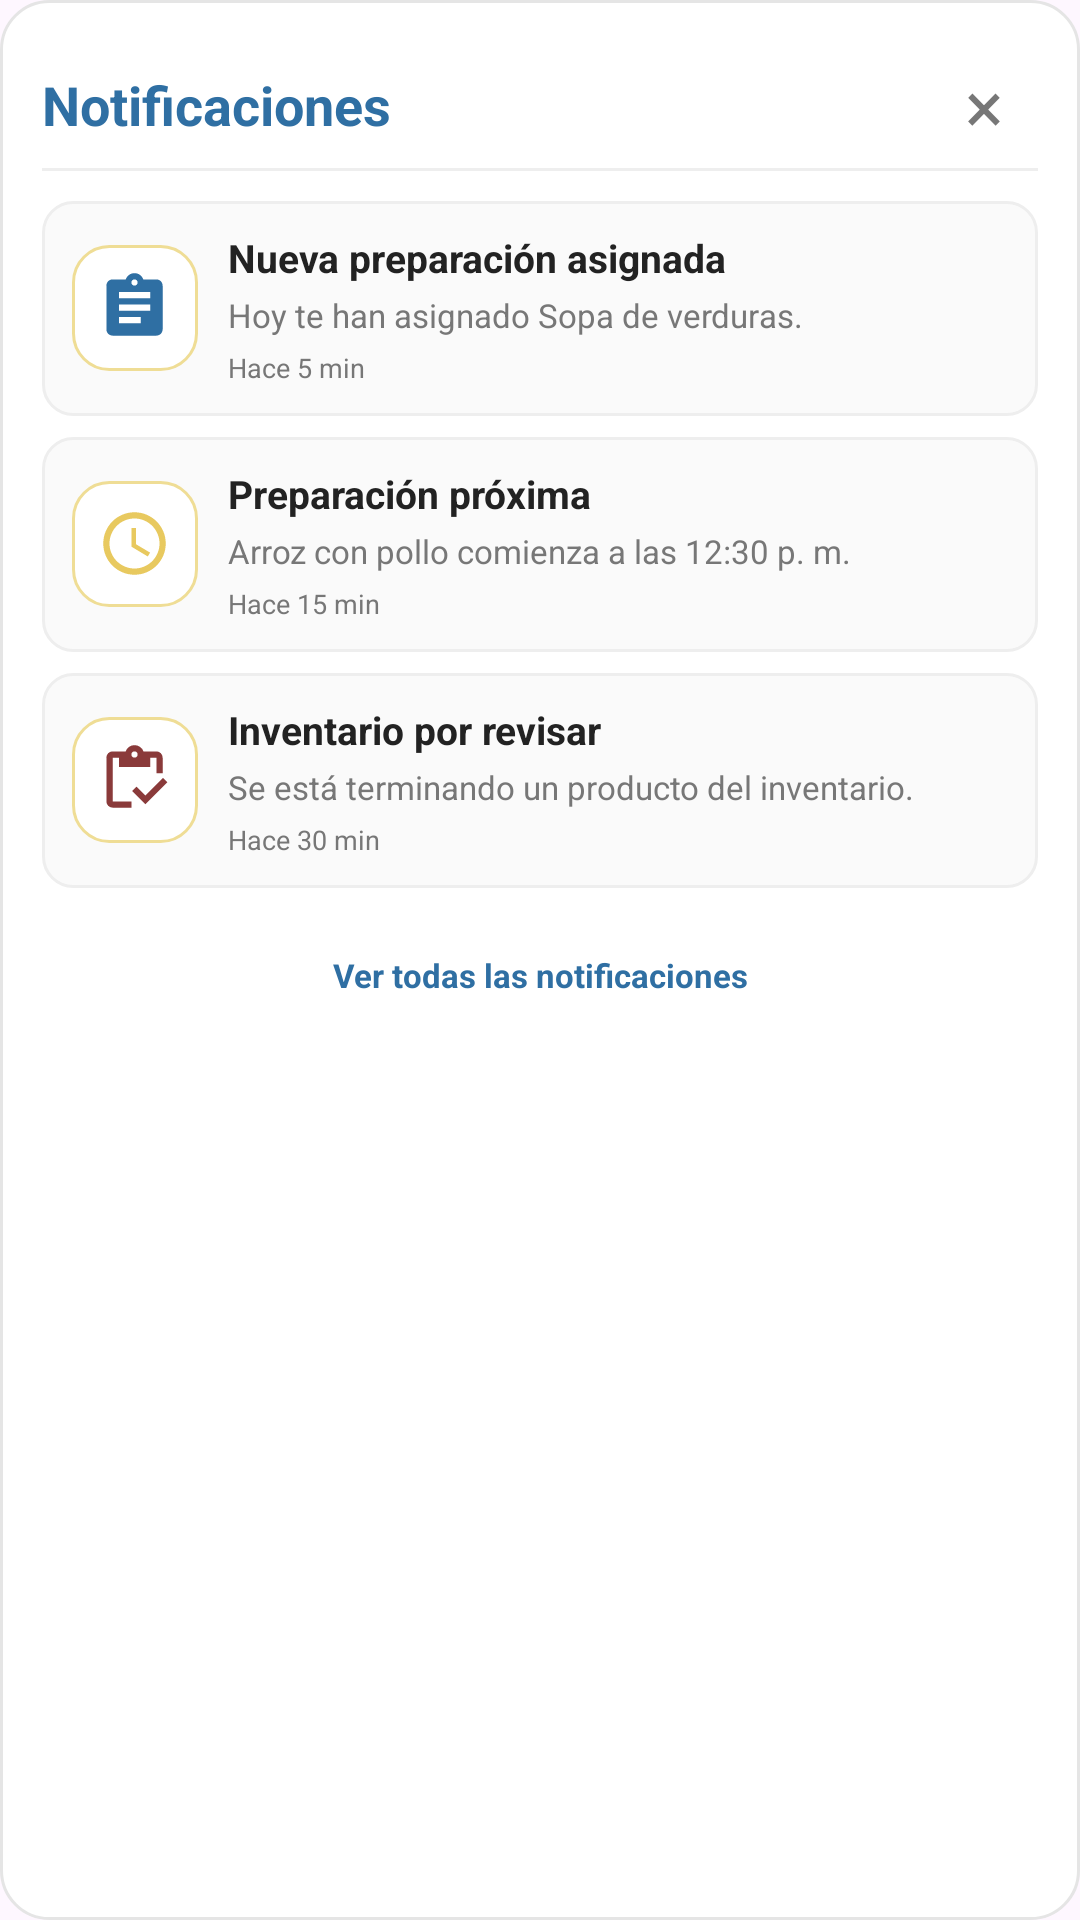

Here is an Android app screen rendered from its layout file. Give the layout XML and the strings, colors and styles it references.
<!-- AndroidManifest.xml: application theme Theme.Manupuladora -->
<!-- res/layout/activity_dialog_notificaciones_mani.xml -->
<?xml version="1.0" encoding="utf-8"?>
<LinearLayout
    xmlns:android="http://schemas.android.com/apk/res/android"
    android:layout_width="match_parent"
    android:layout_height="wrap_content"
    android:orientation="vertical"
    android:background="@drawable/bg_dialog_notificaciones"
    android:padding="14dp">

    
    
    

    <LinearLayout
        android:layout_width="match_parent"
        android:layout_height="42dp"
        android:gravity="center_vertical"
        android:orientation="horizontal">

        <TextView
            android:layout_width="0dp"
            android:layout_height="wrap_content"
            android:layout_weight="1"
            android:text="Notificaciones"
            android:textColor="@color/azul_original"
            android:textSize="18sp"
            android:textStyle="bold" />

        <TextView
            android:id="@+id/btnCerrarNotificaciones"
            android:layout_width="36dp"
            android:layout_height="36dp"
            android:gravity="center"
            android:text="×"
            android:textColor="@color/texto_gris"
            android:textSize="24sp"
            android:clickable="true"
            android:focusable="true"
            android:contentDescription="Cerrar" />

    </LinearLayout>


    
    
    

    <View
        android:layout_width="match_parent"
        android:layout_height="1dp"
        android:background="#EEEEEE" />


    
    
    

    <LinearLayout
        android:layout_width="match_parent"
        android:layout_height="wrap_content"
        android:layout_marginTop="10dp"
        android:padding="10dp"
        android:gravity="center_vertical"
        android:orientation="horizontal"
        android:background="@drawable/bg_notificacion_item">

        <FrameLayout
            android:layout_width="42dp"
            android:layout_height="42dp"
            android:background="@drawable/bg_stat">

            <ImageView
                android:layout_width="25dp"
                android:layout_height="25dp"
                android:layout_gravity="center"
                android:src="@drawable/ic_assignment"
                android:tint="@color/azul_original"
                android:contentDescription="Asignación" />

        </FrameLayout>


        <LinearLayout
            android:layout_width="0dp"
            android:layout_height="wrap_content"
            android:layout_weight="1"
            android:layout_marginStart="10dp"
            android:orientation="vertical">

            <TextView
                android:layout_width="match_parent"
                android:layout_height="wrap_content"
                android:text="Nueva preparación asignada"
                android:textColor="@color/texto_principal"
                android:textSize="13sp"
                android:textStyle="bold" />

            <TextView
                android:layout_width="match_parent"
                android:layout_height="wrap_content"
                android:layout_marginTop="3dp"
                android:text="Hoy te han asignado Sopa de verduras."
                android:textColor="@color/texto_gris"
                android:textSize="11sp" />

            <TextView
                android:layout_width="match_parent"
                android:layout_height="wrap_content"
                android:layout_marginTop="4dp"
                android:text="Hace 5 min"
                android:textColor="@color/texto_gris"
                android:textSize="9sp" />

        </LinearLayout>

    </LinearLayout>


    
    
    

    <LinearLayout
        android:layout_width="match_parent"
        android:layout_height="wrap_content"
        android:layout_marginTop="7dp"
        android:padding="10dp"
        android:gravity="center_vertical"
        android:orientation="horizontal"
        android:background="@drawable/bg_notificacion_item">

        <FrameLayout
            android:layout_width="42dp"
            android:layout_height="42dp"
            android:background="@drawable/bg_stat">

            <ImageView
                android:layout_width="25dp"
                android:layout_height="25dp"
                android:layout_gravity="center"
                android:src="@drawable/ic_schedule"
                android:tint="@color/amarillo_dorado"
                android:contentDescription="Aviso" />

        </FrameLayout>


        <LinearLayout
            android:layout_width="0dp"
            android:layout_height="wrap_content"
            android:layout_weight="1"
            android:layout_marginStart="10dp"
            android:orientation="vertical">

            <TextView
                android:layout_width="match_parent"
                android:layout_height="wrap_content"
                android:text="Preparación próxima"
                android:textColor="@color/texto_principal"
                android:textSize="13sp"
                android:textStyle="bold" />

            <TextView
                android:layout_width="match_parent"
                android:layout_height="wrap_content"
                android:layout_marginTop="3dp"
                android:text="Arroz con pollo comienza a las 12:30 p. m."
                android:textColor="@color/texto_gris"
                android:textSize="11sp" />

            <TextView
                android:layout_width="match_parent"
                android:layout_height="wrap_content"
                android:layout_marginTop="4dp"
                android:text="Hace 15 min"
                android:textColor="@color/texto_gris"
                android:textSize="9sp" />

        </LinearLayout>

    </LinearLayout>


    
    
    

    <LinearLayout
        android:layout_width="match_parent"
        android:layout_height="wrap_content"
        android:layout_marginTop="7dp"
        android:padding="10dp"
        android:gravity="center_vertical"
        android:orientation="horizontal"
        android:background="@drawable/bg_notificacion_item">

        <FrameLayout
            android:layout_width="42dp"
            android:layout_height="42dp"
            android:background="@drawable/bg_stat">

            <ImageView
                android:layout_width="25dp"
                android:layout_height="25dp"
                android:layout_gravity="center"
                android:src="@drawable/ic_inventory"
                android:tint="@color/rojo_alerta"
                android:contentDescription="Inventario" />

        </FrameLayout>


        <LinearLayout
            android:layout_width="0dp"
            android:layout_height="wrap_content"
            android:layout_weight="1"
            android:layout_marginStart="10dp"
            android:orientation="vertical">

            <TextView
                android:layout_width="match_parent"
                android:layout_height="wrap_content"
                android:text="Inventario por revisar"
                android:textColor="@color/texto_principal"
                android:textSize="13sp"
                android:textStyle="bold" />

            <TextView
                android:layout_width="match_parent"
                android:layout_height="wrap_content"
                android:layout_marginTop="3dp"
                android:text="Se está terminando un producto del inventario."
                android:textColor="@color/texto_gris"
                android:textSize="11sp" />

            <TextView
                android:layout_width="match_parent"
                android:layout_height="wrap_content"
                android:layout_marginTop="4dp"
                android:text="Hace 30 min"
                android:textColor="@color/texto_gris"
                android:textSize="9sp" />

        </LinearLayout>

    </LinearLayout>


    
    
    

    <TextView
        android:id="@+id/btnVerTodasNotificaciones"
        android:layout_width="match_parent"
        android:layout_height="38dp"
        android:layout_marginTop="10dp"
        android:gravity="center"
        android:text="Ver todas las notificaciones"
        android:textColor="@color/azul_original"
        android:textSize="11sp"
        android:textStyle="bold"
        android:clickable="true"
        android:focusable="true" />

</LinearLayout>
<!-- resources referenced by this layout -->
<resources>
  <color name="amarillo_dorado">#E8C95F</color>
  <color name="azul_original">#2F6FA3</color>
  <color name="rojo_alerta">#8A3A3A</color>
  <color name="texto_gris">#777777</color>
  <color name="texto_principal">#222222</color>
  <!-- drawable bg_dialog_notificaciones (drawable) -->
  <?xml version="1.0" encoding="utf-8"?>
  <shape xmlns:android="http://schemas.android.com/apk/res/android">
  
      <solid android:color="@android:color/white" />
  
      <corners android:radius="16dp" />
  
      <stroke
          android:width="1dp"
          android:color="#E5E5E5" />
  
      <padding
          android:left="0dp"
          android:top="0dp"
          android:right="0dp"
          android:bottom="0dp" />
  
  </shape>
  <!-- drawable bg_notificacion_item (drawable) -->
  <?xml version="1.0" encoding="utf-8"?>
  <shape xmlns:android="http://schemas.android.com/apk/res/android">
  
      <solid android:color="#FAFAFA" />
  
      <corners android:radius="10dp" />
  
      <stroke
          android:width="1dp"
          android:color="#EEEEEE" />
  
  </shape>
  <!-- drawable bg_stat (drawable) -->
  <shape xmlns:android="http://schemas.android.com/apk/res/android"
      android:shape="rectangle">
  
      <solid android:color="#FFFFFF" />
  
      <stroke
          android:width="1dp"
          android:color="@color/amarillo_suave" />
  
      <corners android:radius="12dp" />
  
  </shape>
  <!-- drawable ic_assignment (drawable) -->
  <vector xmlns:android="http://schemas.android.com/apk/res/android"
      android:width="24dp"
      android:height="24dp"
      android:viewportWidth="24"
      android:viewportHeight="24">
  
      <path
          android:fillColor="#777777"
          android:pathData="M19,3h-4.18C14.4,1.84 13.3,1 12,1s-2.4,0.84 -2.82,2H5c-1.1,0 -2,0.9 -2,2v14c0,1.1 0.9,2 2,2h14c1.1,0 2,-0.9 2,-2V5c0,-1.1 -0.9,-2 -2,-2zM12,3c0.55,0 1,0.45 1,1s-0.45,1 -1,1 -1,-0.45 -1,-1 0.45,-1 1,-1zM7,7h10v2H7V7zM7,11h10v2H7v-2zM7,15h7v2H7v-2z" />
  
  </vector>
  <!-- drawable ic_inventory (drawable) -->
  <vector xmlns:android="http://schemas.android.com/apk/res/android" android:height="40dp" android:tint="#000000" android:viewportHeight="960" android:viewportWidth="960" android:width="40dp">
        
      <path android:fillColor="@android:color/white" android:pathData="M620,797L450,627L506,571L620,685L846,459L902,515L620,797ZM840,400L760,400L760,200Q760,200 760,200Q760,200 760,200L680,200L680,320L280,320L280,200L200,200Q200,200 200,200Q200,200 200,200L200,760Q200,760 200,760Q200,760 200,760L440,760L440,840L200,840Q167,840 143.5,816.5Q120,793 120,760L120,200Q120,167 143.5,143.5Q167,120 200,120L367,120Q378,85 410,62.5Q442,40 480,40Q520,40 551.5,62.5Q583,85 594,120L760,120Q793,120 816.5,143.5Q840,167 840,200L840,400ZM508.5,188.5Q520,177 520,160Q520,143 508.5,131.5Q497,120 480,120Q463,120 451.5,131.5Q440,143 440,160Q440,177 451.5,188.5Q463,200 480,200Q497,200 508.5,188.5Z"/>
      
  </vector>
  <!-- drawable ic_schedule (drawable) -->
  <?xml version="1.0" encoding="utf-8"?>
  <vector xmlns:android="http://schemas.android.com/apk/res/android"
      android:width="24dp"
      android:height="24dp"
      android:viewportWidth="24"
      android:viewportHeight="24">
  
      <path
          android:fillColor="#222222"
          android:pathData="M11.99,2C6.47,2 2,6.48 2,12s4.47,10 9.99,10C17.52,22 22,17.52 22,12S17.52,2 11.99,2zM12,20c-4.42,0 -8,-3.58 -8,-8s3.58,-8 8,-8 8,3.58 8,8 -3.58,8 -8,8zM12.5,7H11v6l5.25,3.15 0.75,-1.23 -4.5,-2.67z" />
  
  </vector>
  <style name="Theme.Manupuladora" parent="Base.Theme.Manupuladora" />
  <color name="amarillo_suave">#EFDD95</color>
  <style name="Base.Theme.Manupuladora" parent="Theme.Material3.DayNight.NoActionBar">
          
          
      </style>
</resources>
